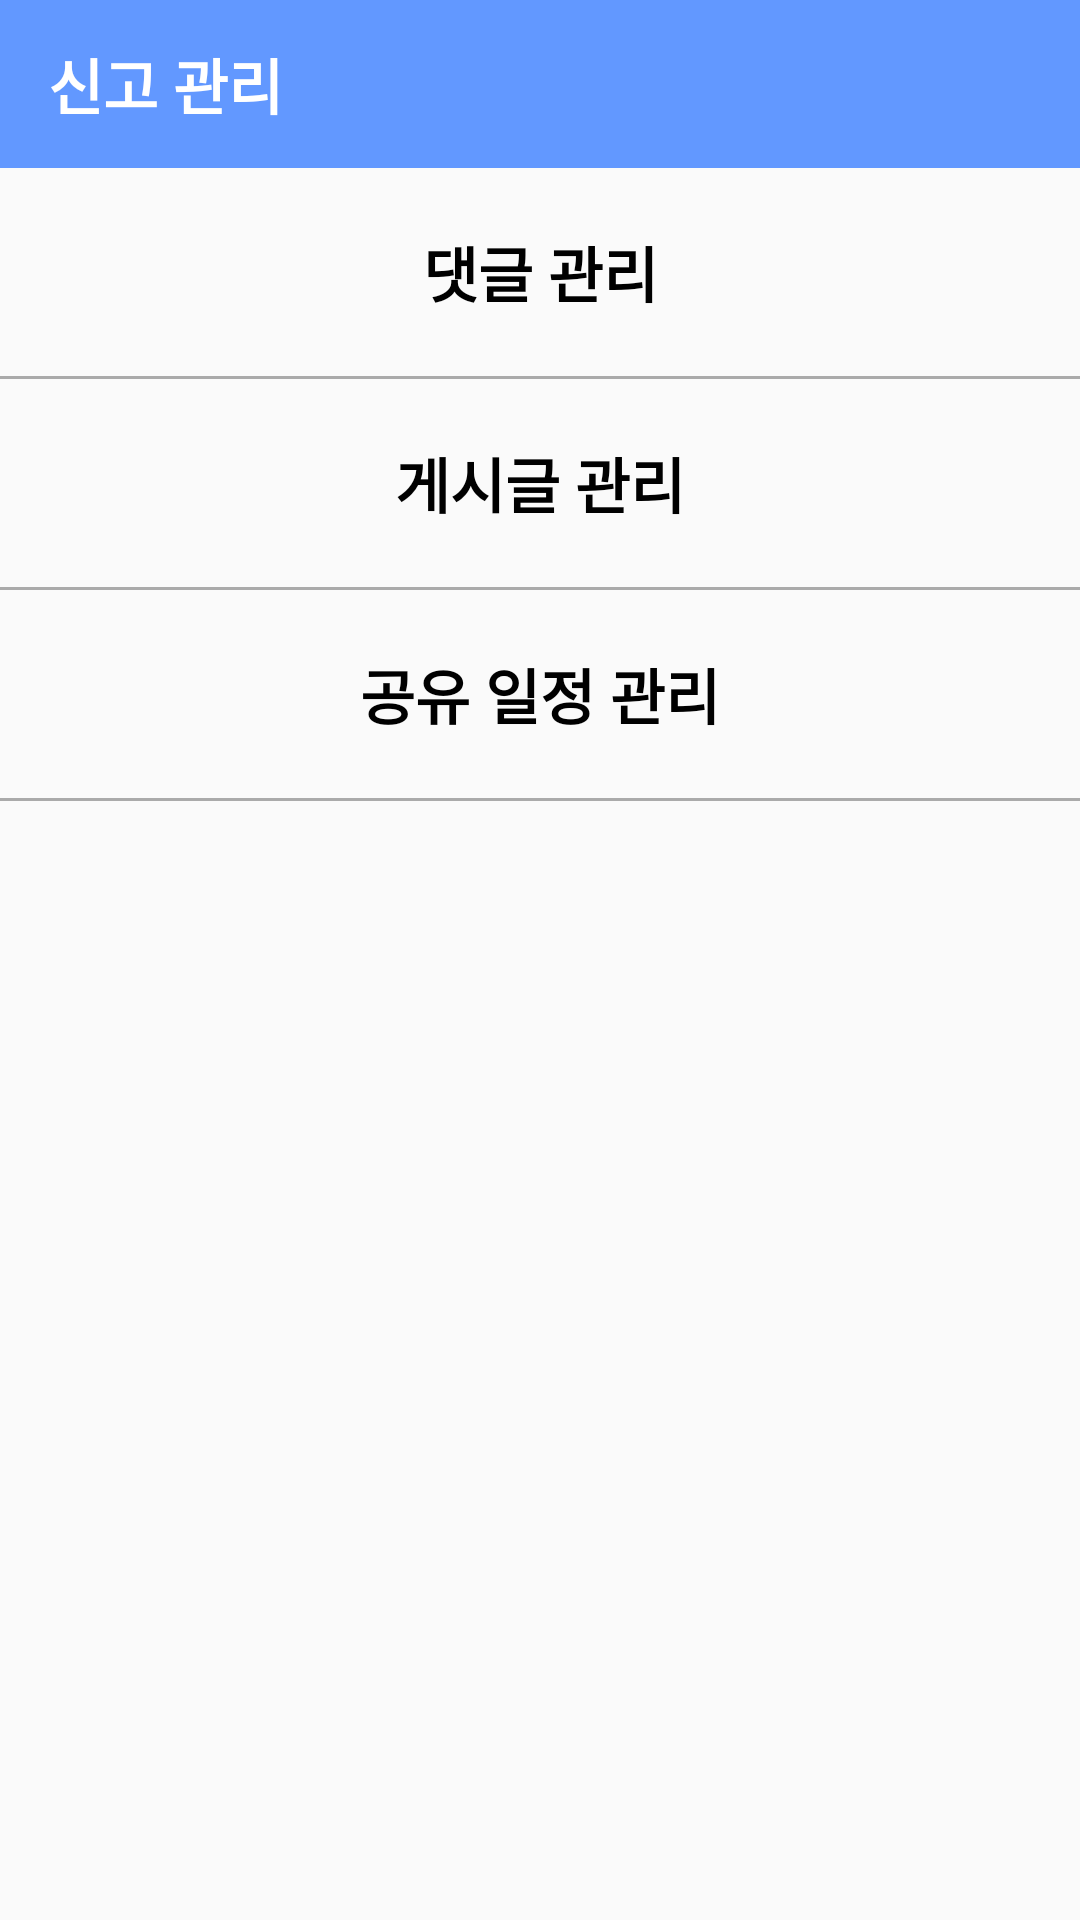

Here is an Android app screen rendered from its layout file. Give the layout XML and the strings, colors and styles it references.
<!-- AndroidManifest.xml: application theme Theme.AppCompat.Light.NoActionBar -->
<!-- res/layout/main_declare_page.xml -->
<?xml version="1.0" encoding="utf-8"?>
<LinearLayout xmlns:android="http://schemas.android.com/apk/res/android"
    android:layout_width="match_parent"
    android:layout_height="match_parent"
    android:orientation="vertical">
<androidx.appcompat.widget.Toolbar
    android:id="@+id/toolbar"
    android:layout_width="match_parent"
    android:layout_height="wrap_content"
    android:background="#6298FF">
    <TextView
        android:id="@+id/toolbarTitle"
        android:layout_width="wrap_content"
        android:layout_height="wrap_content"
        android:text="신고 관리"
        android:textStyle="bold"
        android:textSize="20sp"
        android:textColor="@android:color/white"/>
</androidx.appcompat.widget.Toolbar>
    <TextView
        android:id="@+id/comment"
        android:layout_width="match_parent"
        android:layout_height="wrap_content"
        android:gravity="center"
        android:text="댓글 관리"
        android:textSize="20sp"
        android:textStyle="bold"
        android:textColor="@android:color/black"
        android:layout_marginVertical="20dp"/>
    <View
        android:layout_width="match_parent"
        android:layout_height="1dp"
        android:background="@android:color/darker_gray"/>
    <TextView
        android:id="@+id/community"
        android:layout_width="match_parent"
        android:layout_height="wrap_content"
        android:gravity="center"
        android:text="게시글 관리"
        android:textSize="20sp"
        android:textStyle="bold"
        android:textColor="@android:color/black"
        android:layout_marginVertical="20dp"/>
    <View
        android:layout_width="match_parent"
        android:layout_height="1dp"
        android:background="@android:color/darker_gray"/>
    <TextView
        android:id="@+id/public_calender"
        android:layout_width="match_parent"
        android:layout_height="wrap_content"
        android:gravity="center"
        android:text="공유 일정 관리"
        android:textSize="20sp"
        android:textStyle="bold"
        android:textColor="@android:color/black"
        android:layout_marginVertical="20dp"/>
    <View
        android:layout_width="match_parent"
        android:layout_height="1dp"
        android:background="@android:color/darker_gray"/>
</LinearLayout>
<!-- resources referenced by this layout -->
<resources>

</resources>
